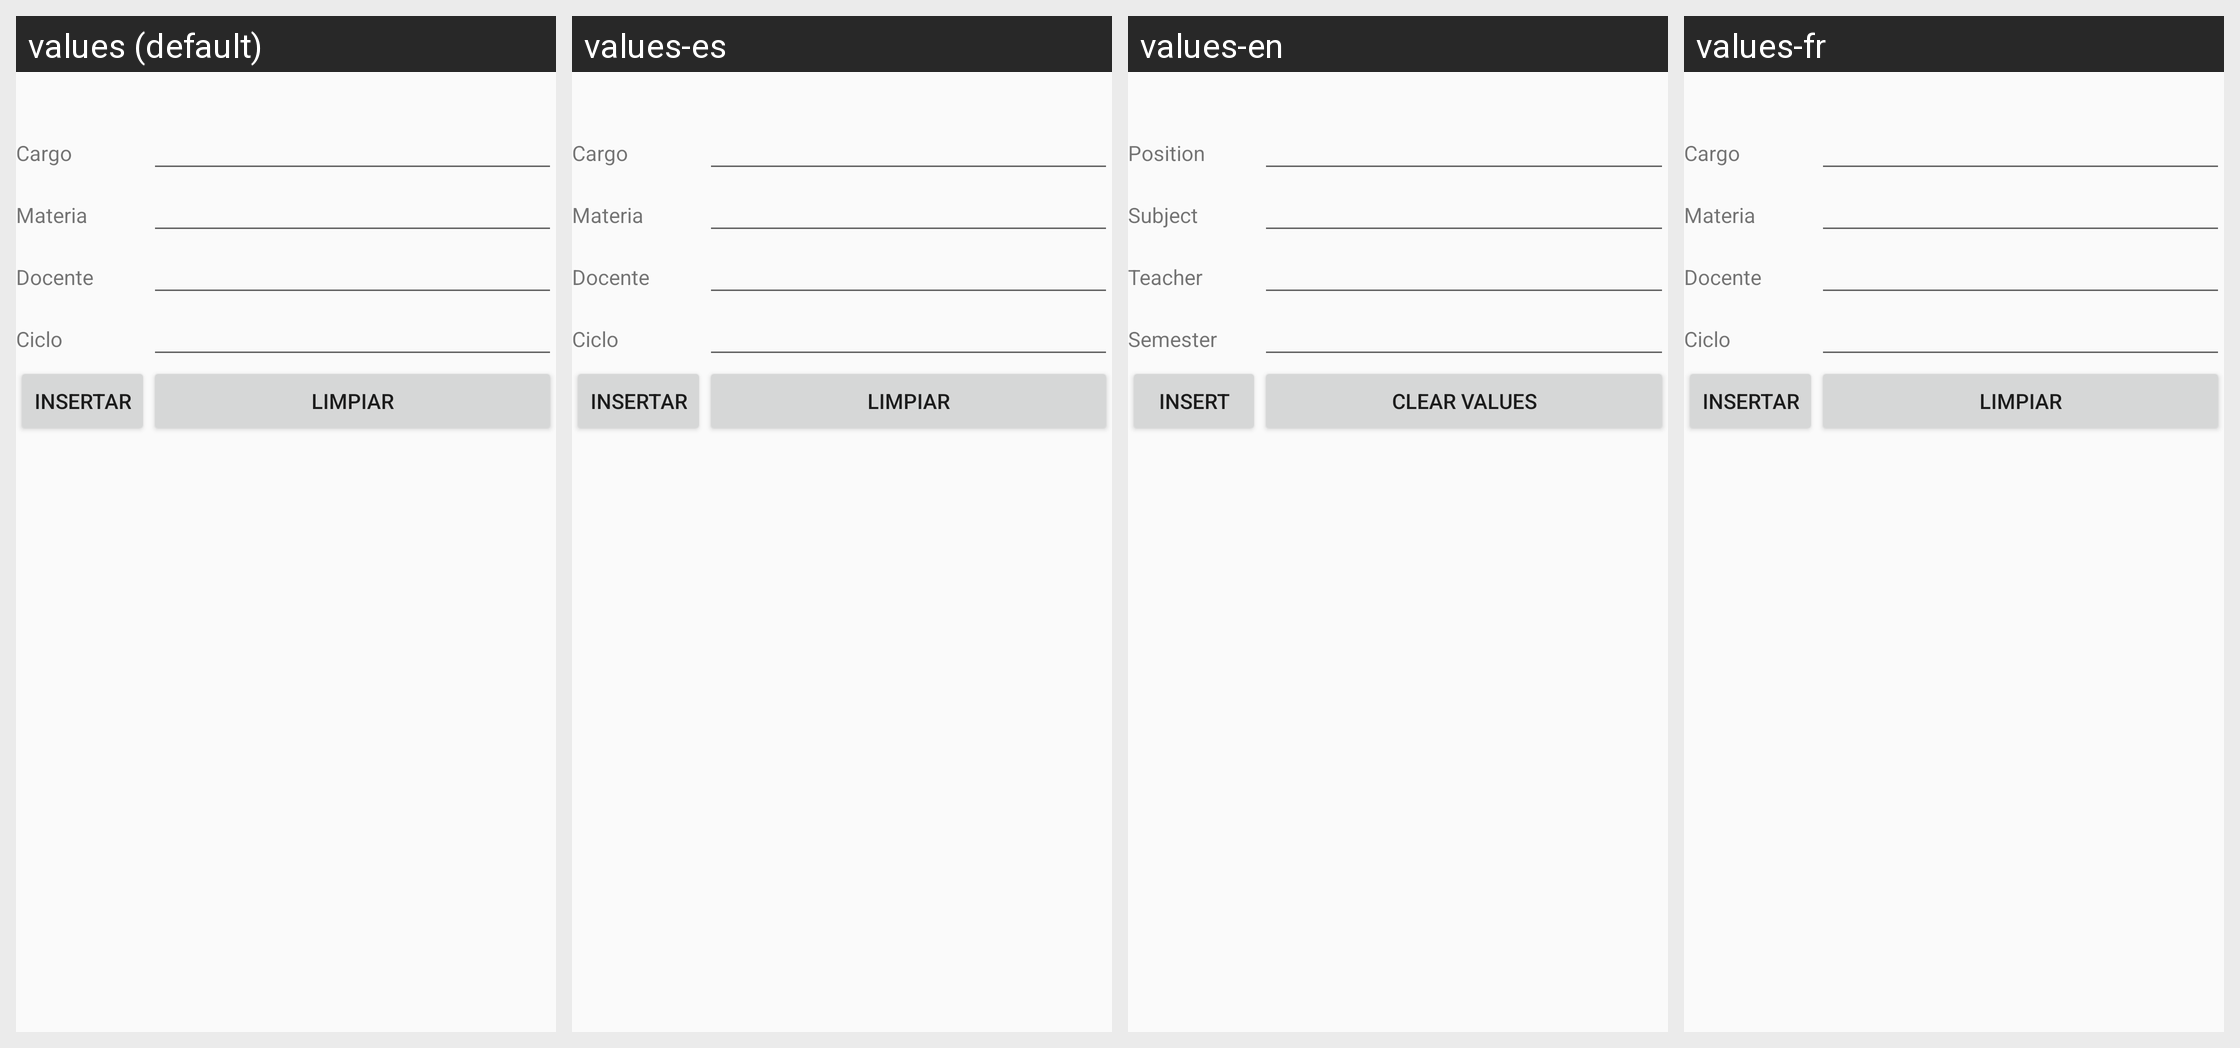

The same Android screen rendered under several of its app's locales, left to right. List the strings drawn on it with the default value and each locale's translation.
Android screen res/layout/activity_carga_academica_insetar.xml rendered under 4 locales, left to right: values (default), values-es, values-en, values-fr. Device: Nexus 5 (rendered at 1080×1920; each locale shown at half size, 540×960, under a caption strip naming it); theme AppTheme.
Strings drawn on this screen, with the default value and each locale's value (text and hints the layout hard-codes, and strings that could not be matched under every locale, appear in the picture but are not listed):

cargo
  values: Cargo
  values-es: Cargo
  values-en: Position
  values-fr: Cargo

materia
  values: Materia
  values-es: Materia
  values-en: Subject
  values-fr: Materia

docente
  values: Docente
  values-es: Docente
  values-en: Teacher
  values-fr: Docente

ciclo
  values: Ciclo
  values-es: Ciclo
  values-en: Semester
  values-fr: Ciclo

insertar
  values: insertar
  values-es: insertar
  values-en: Insert
  values-fr: insertar

limpiar
  values: Limpiar
  values-es: Limpiar
  values-en: Clear Values
  values-fr: Limpiar
